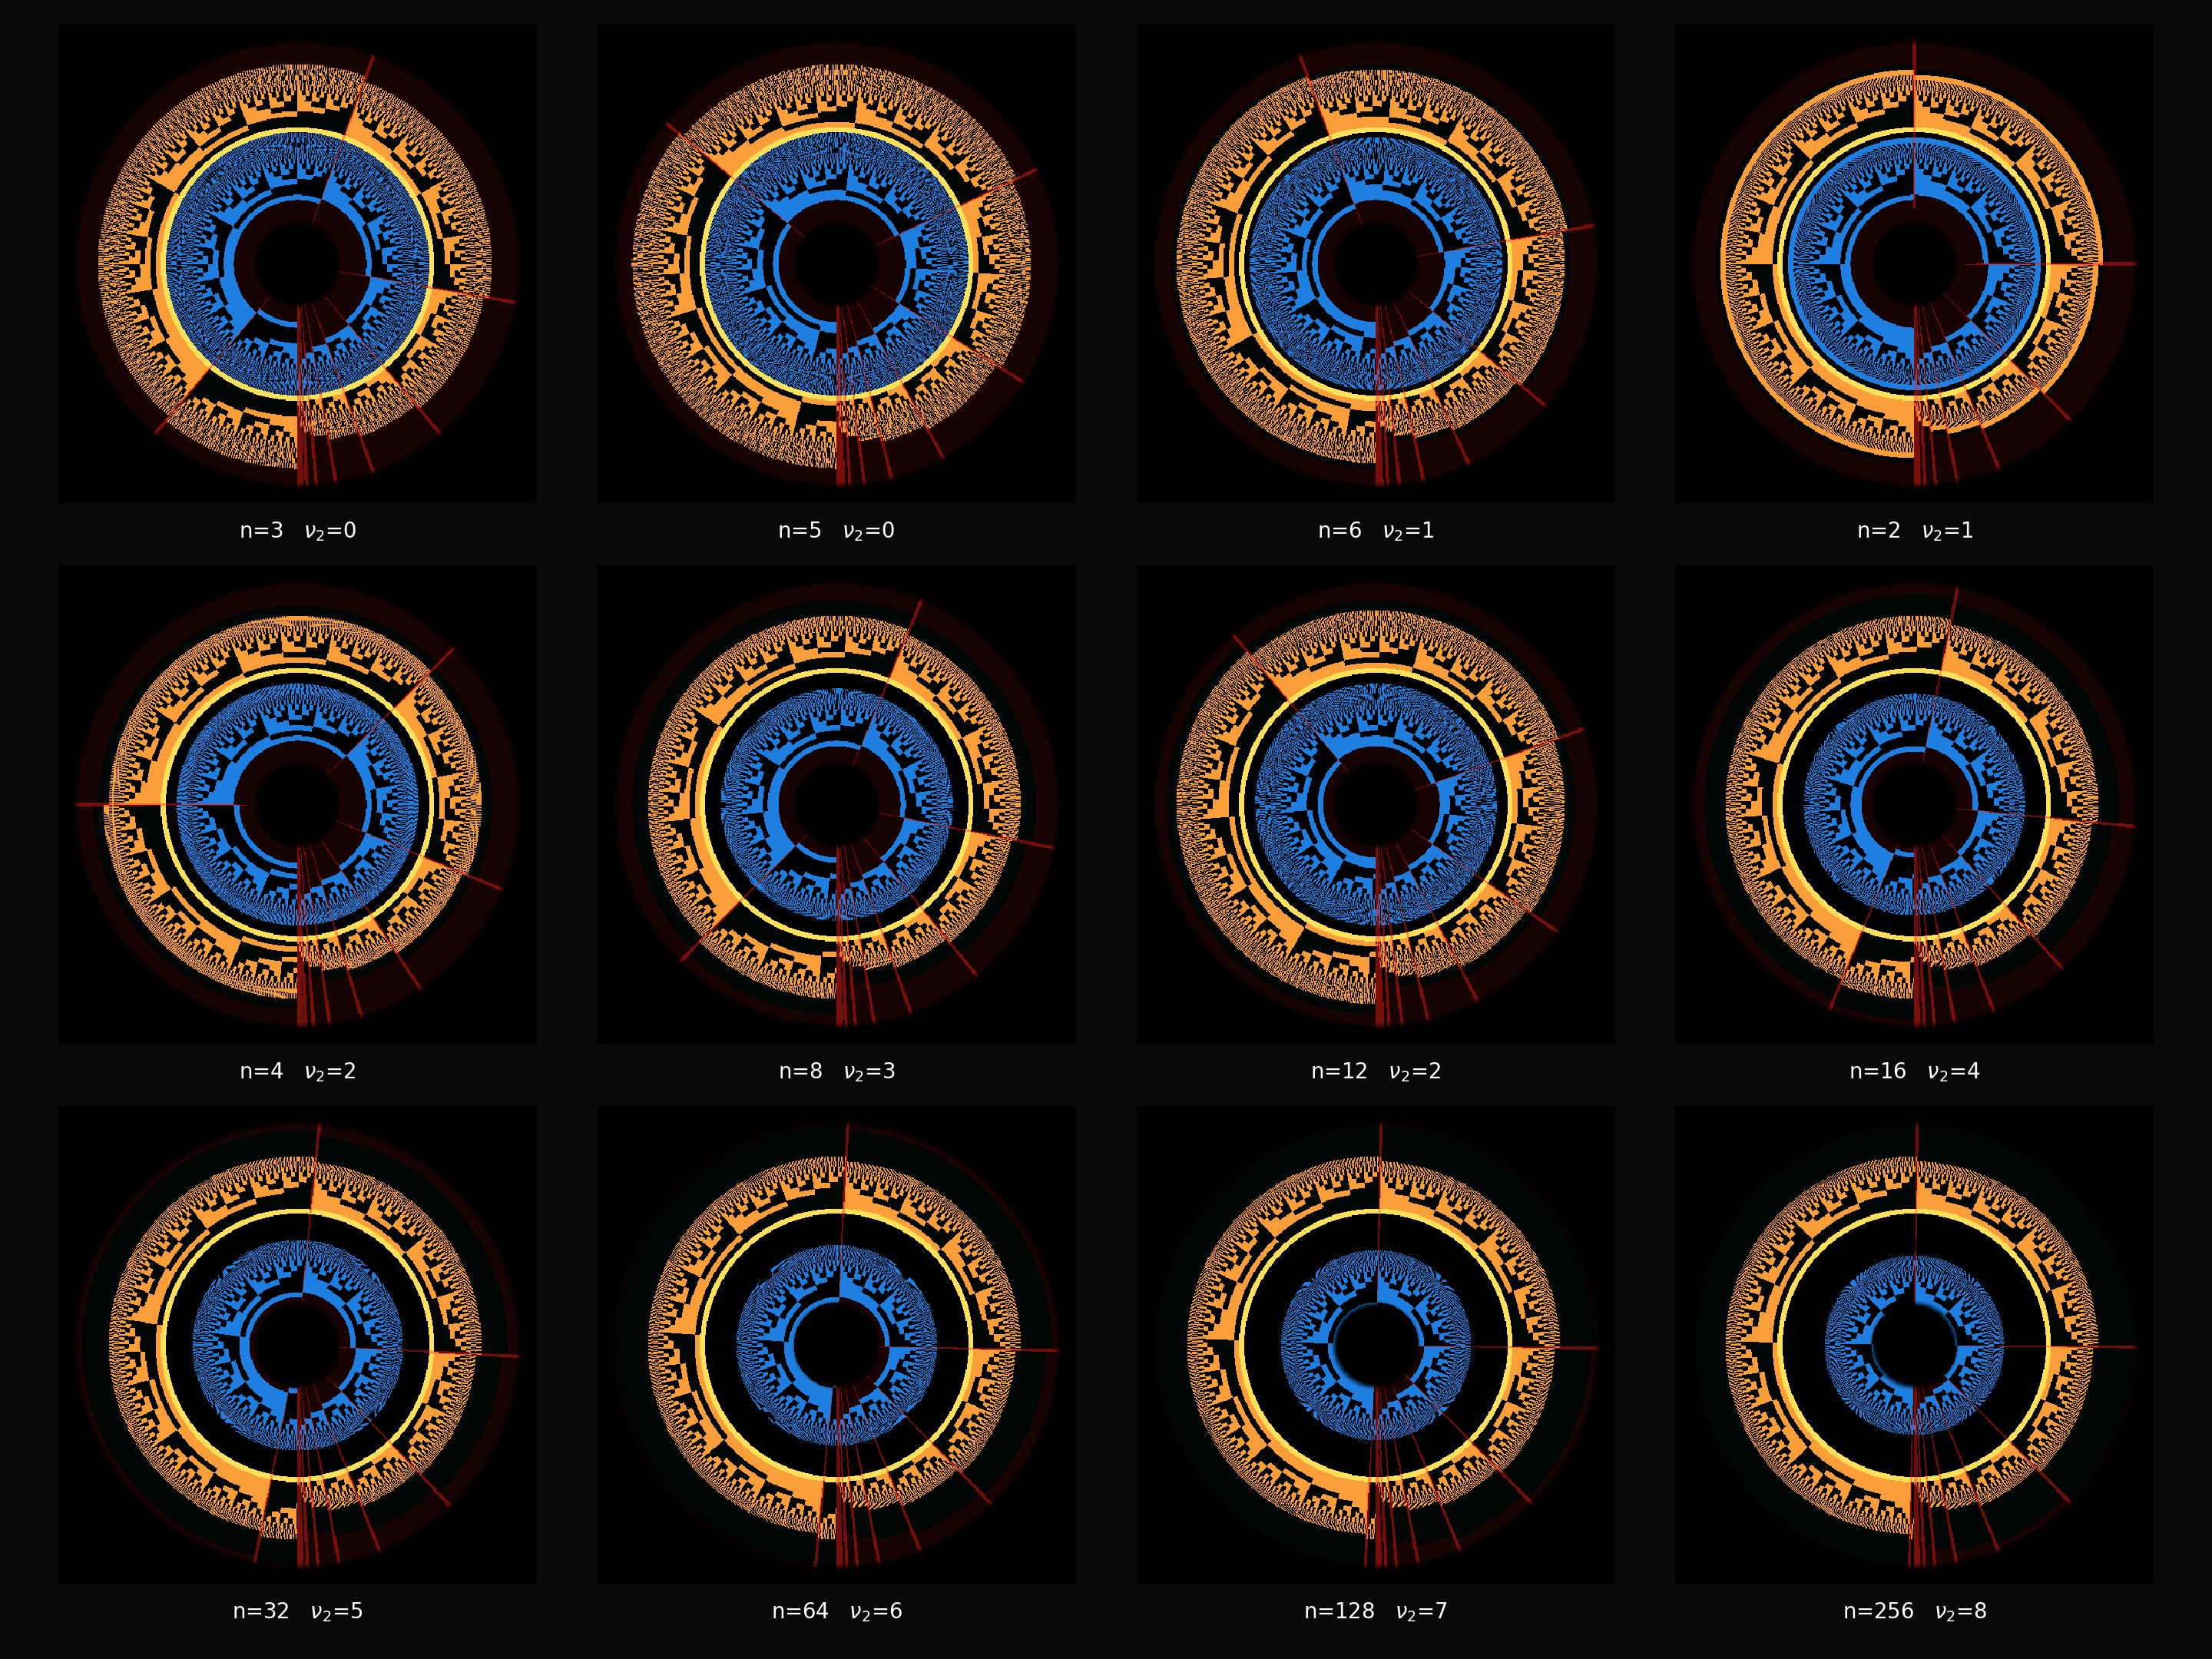

This figure's Python source:
"""
boundary_corona.py - wrap entry-boundary stitches into polar plates.

Each plate is one monoid n. Angle is boundary index, radius is bit
position relative to the entry join. The join itself becomes a bright
ring, the forced trailing zero block becomes dark annuli just inside
that ring, and bit-length transitions become red radial glints.
"""

import os
import sys

import numpy as np
import matplotlib
matplotlib.use('Agg')
import matplotlib.pyplot as plt

_here = os.path.dirname(os.path.abspath(__file__))
sys.path.insert(0, os.path.join(_here, '..', '..'))                            # base2/
sys.path.insert(0, os.path.join(_here, '..', '..', '..', '..', '..', 'core'))   # core/

from acm_core import acm_n_primes


# Data resolution
HALF_WINDOW = 18
WINDOW = 2 * HALF_WINDOW
N_ENTRIES = 2048

# Image geometry
PLATE_SIZE = 560
R_INNER = 44.0
R_OUTER = 264.0
TRANSITION_PAD = 2

MONOIDS = [3, 5, 6, 2, 4, 8, 12, 16, 32, 64, 128, 256]

DARK = '#0a0a0a'


def v2_of(n):
    v = 0
    while n % 2 == 0:
        v += 1
        n //= 2
    return v


def smoothstep(edge0, edge1, x):
    t = np.clip((x - edge0) / (edge1 - edge0), 0.0, 1.0)
    return t * t * (3.0 - 2.0 * t)


def build_stitch(n):
    primes = acm_n_primes(n, N_ENTRIES)
    entries = [[float(ch) for ch in bin(p)[2:]] for p in primes]
    bit_lengths = np.array([len(bits) for bits in entries], dtype=np.int64)

    stitch = np.full((len(entries) - 1, WINDOW), np.nan, dtype=np.float64)

    for i in range(len(entries) - 1):
        left_entry = entries[i]
        right_entry = entries[i + 1]

        for j in range(HALF_WINDOW):
            col = HALF_WINDOW - 1 - j
            idx = len(left_entry) - 1 - j
            if idx >= 0:
                stitch[i, col] = left_entry[idx]

        for j in range(HALF_WINDOW):
            col = HALF_WINDOW + j
            if j < len(right_entry):
                stitch[i, col] = right_entry[j]

    transitions = bit_lengths[:-1] != bit_lengths[1:]
    if TRANSITION_PAD > 0:
        padded = transitions.copy()
        for k in range(1, TRANSITION_PAD + 1):
            padded[k:] |= transitions[:-k]
            padded[:-k] |= transitions[k:]
        transitions = padded

    return stitch, transitions


def render_plate(stitch, transitions):
    yy, xx = np.mgrid[0:PLATE_SIZE, 0:PLATE_SIZE]
    c = (PLATE_SIZE - 1) / 2.0
    dx = xx.astype(np.float64) - c
    dy = yy.astype(np.float64) - c
    radius = np.sqrt(dx * dx + dy * dy)

    # Put the angular seam at six o'clock.
    theta = (np.arctan2(dy, dx) + np.pi / 2.0) % (2.0 * np.pi)
    row = (theta / (2.0 * np.pi) * stitch.shape[0]).astype(np.int64)
    row = np.clip(row, 0, stitch.shape[0] - 1)

    col = ((radius - R_INNER) / (R_OUTER - R_INNER) * WINDOW).astype(np.int64)
    in_annulus = (radius >= R_INNER) & (radius < R_OUTER)
    col = np.clip(col, 0, WINDOW - 1)

    values = np.full((PLATE_SIZE, PLATE_SIZE), np.nan, dtype=np.float64)
    values[in_annulus] = stitch[row[in_annulus], col[in_annulus]]

    left = in_annulus & (col < HALF_WINDOW)
    join = in_annulus & (col == HALF_WINDOW)
    right = in_annulus & (col > HALF_WINDOW)
    nan = in_annulus & np.isnan(values)

    rgb = np.zeros((PLATE_SIZE, PLATE_SIZE, 3), dtype=np.float64)

    left_zero = np.array([0.002, 0.006, 0.012])
    left_one = np.array([0.12, 0.50, 0.88])
    join_one = np.array([1.00, 0.88, 0.36])
    right_zero = np.array([0.006, 0.020, 0.016])
    right_one = np.array([0.98, 0.62, 0.22])
    missing = np.array([0.10, 0.018, 0.018])

    finite_left = left & np.isfinite(values)
    finite_right = right & np.isfinite(values)
    finite_join = join & np.isfinite(values)

    lv = values[finite_left, None]
    rv = values[finite_right, None]

    rgb[finite_left] = (1.0 - lv) * left_zero + lv * left_one
    rgb[finite_right] = (1.0 - rv) * right_zero + rv * right_one
    rgb[finite_join] = join_one
    rgb[nan] = missing

    transition_pixels = in_annulus & transitions[row]
    rgb[transition_pixels] = (
        0.58 * rgb[transition_pixels]
        + 0.42 * np.array([1.00, 0.12, 0.08])
    )

    # Soft physical edge without blurring the exact stitch cells.
    inner_fade = smoothstep(R_INNER, R_INNER + 10.0, radius)
    outer_fade = 1.0 - smoothstep(R_OUTER - 10.0, R_OUTER, radius)
    alpha = np.clip(inner_fade * outer_fade, 0.0, 1.0)
    rgb *= alpha[:, :, None]

    return rgb


def main():
    print("Building boundary coronas...")
    plates = []
    for n in MONOIDS:
        print(f"  n = {n}")
        stitch, transitions = build_stitch(n)
        plates.append((n, render_plate(stitch, transitions)))

    fig, axes = plt.subplots(3, 4, figsize=(16, 12), facecolor=DARK)
    for ax, (n, plate) in zip(axes.flat, plates):
        ax.set_facecolor(DARK)
        ax.imshow(plate, interpolation='nearest', origin='lower')
        ax.set_axis_off()
        ax.text(
            0.5, -0.035, f"n={n}   $\\nu_2$={v2_of(n)}",
            transform=ax.transAxes,
            ha='center', va='top',
            color='white', fontsize=11,
        )

    plt.subplots_adjust(left=0.015, right=0.985, top=0.985, bottom=0.045,
                        wspace=0.02, hspace=0.13)
    out = os.path.join(_here, 'boundary_corona.png')
    plt.savefig(out, dpi=180, facecolor=DARK)
    plt.close(fig)
    print(f"-> {out}")


if __name__ == '__main__':
    main()
